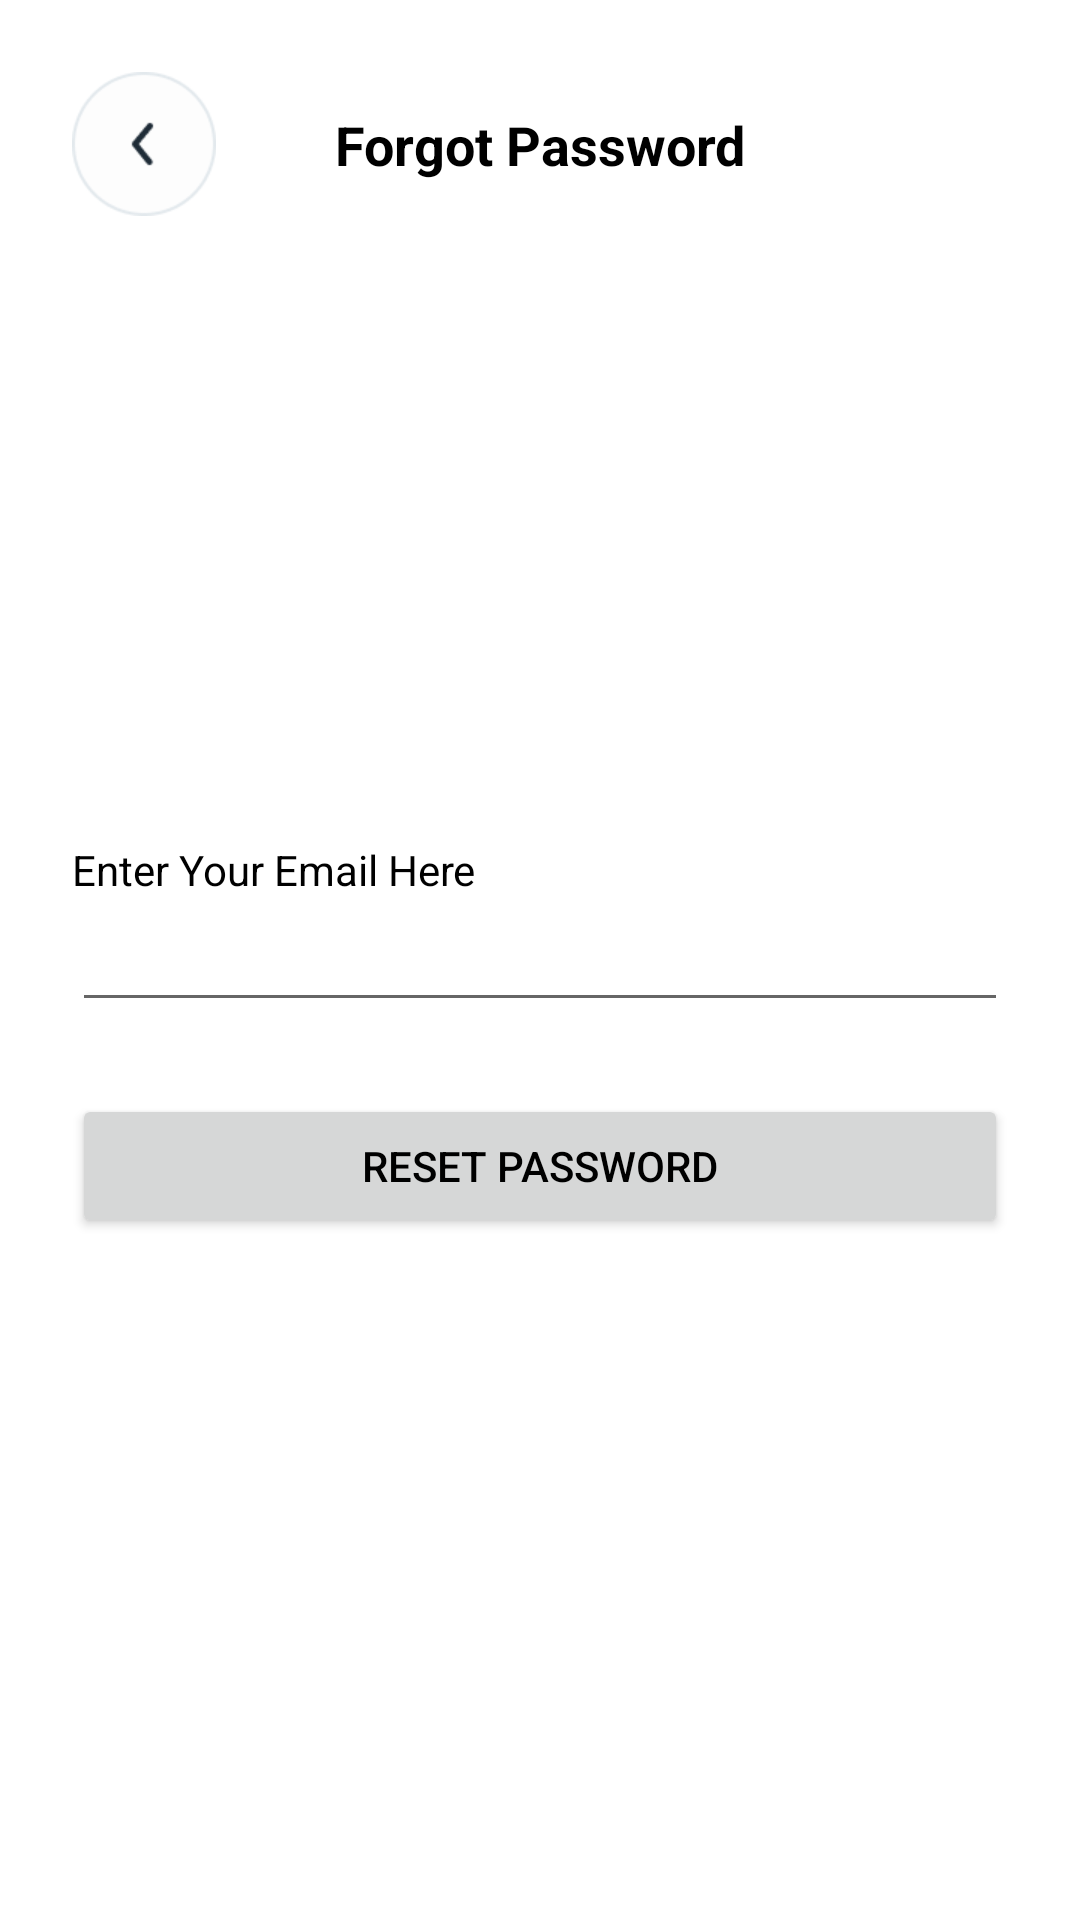

Reconstruct the res/layout file that produces this screen, plus the resources it refers to.
<!-- AndroidManifest.xml: application theme Theme.SlipiPrototype -->
<!-- res/layout/activity_reset_password.xml -->
<?xml version="1.0" encoding="utf-8"?>
<androidx.constraintlayout.widget.ConstraintLayout xmlns:android="http://schemas.android.com/apk/res/android"
    xmlns:app="http://schemas.android.com/apk/res-auto"
    xmlns:tools="http://schemas.android.com/tools"
    android:layout_width="match_parent"
    android:layout_height="match_parent"
    tools:context=".auth.resetpassword.ResetPasswordActivity">

    <TextView
        android:id="@+id/text_sign_up"
        android:layout_width="match_parent"
        android:layout_height="wrap_content"
        android:gravity="center"
        android:text="@string/text_forgot_password"
        android:textSize="18sp"
        android:textStyle="bold"
        app:layout_constraintBottom_toBottomOf="@+id/nav_back_forgot_password"
        app:layout_constraintEnd_toEndOf="parent"
        app:layout_constraintStart_toStartOf="parent"
        app:layout_constraintTop_toTopOf="@+id/nav_back_forgot_password" />
    <EditText
        android:id="@+id/edt_email_forgot_password"
        android:layout_width="0dp"
        android:layout_height="wrap_content"
        android:layout_marginStart="24dp"
        android:layout_marginEnd="24dp"
        android:ems="10"
        android:inputType="textEmailAddress"
        app:layout_constraintBottom_toBottomOf="parent"
        app:layout_constraintEnd_toEndOf="parent"
        app:layout_constraintStart_toStartOf="parent"
        app:layout_constraintTop_toTopOf="parent" />

    <TextView
        android:id="@+id/textView3"
        android:layout_width="wrap_content"
        android:layout_height="wrap_content"
        android:layout_marginStart="24dp"
        android:text="Enter Your Email Here"
        app:layout_constraintBottom_toTopOf="@+id/edt_email_forgot_password"
        app:layout_constraintStart_toStartOf="parent" />

    <Button
        android:id="@+id/btn_reset"
        android:layout_width="0dp"
        android:layout_height="wrap_content"
        android:layout_marginStart="24dp"
        android:layout_marginTop="24dp"
        android:layout_marginEnd="24dp"
        android:text="Reset Password"
        app:layout_constraintEnd_toEndOf="parent"
        app:layout_constraintStart_toStartOf="parent"
        app:layout_constraintTop_toBottomOf="@+id/edt_email_forgot_password" />

    <ImageView
        android:id="@+id/nav_back_forgot_password"
        android:layout_width="48dp"
        android:layout_height="48dp"
        android:layout_marginStart="24dp"
        android:layout_marginTop="24dp"
        app:layout_constraintStart_toStartOf="parent"
        app:layout_constraintTop_toTopOf="parent"
        app:srcCompat="@drawable/img_arrow_back" />
</androidx.constraintlayout.widget.ConstraintLayout>
<!-- resources referenced by this layout -->
<resources>
  <!-- drawable img_arrow_back: png bitmap (drawable, 1968 bytes) -->
  <string name="text_forgot_password">Forgot Password</string>
  <style name="Theme.SlipiPrototype" parent="Theme.MaterialComponents.DayNight.DarkActionBar">
          
          <item name="colorPrimary">@color/dark_blue</item>
          <item name="colorPrimaryVariant">@color/light_blue</item>
          <item name="colorOnPrimary">@color/white</item>
          
          <item name="colorSecondary">@color/teal_200</item>
          <item name="colorSecondaryVariant">@color/teal_700</item>
          <item name="colorOnSecondary">@color/black</item>
          
          <item name="android:statusBarColor">?attr/colorPrimaryVariant</item>
          <item name="android:textColor">@color/black</item>
          
  
  
      </style>
  <color name="dark_blue">#1976D2</color>
  <color name="light_blue">#2196F3</color>
  <color name="white">#FFFFFFFF</color>
  <color name="teal_200">#FF03DAC5</color>
  <color name="teal_700">#FF018786</color>
  <color name="black">#FF000000</color>
</resources>
